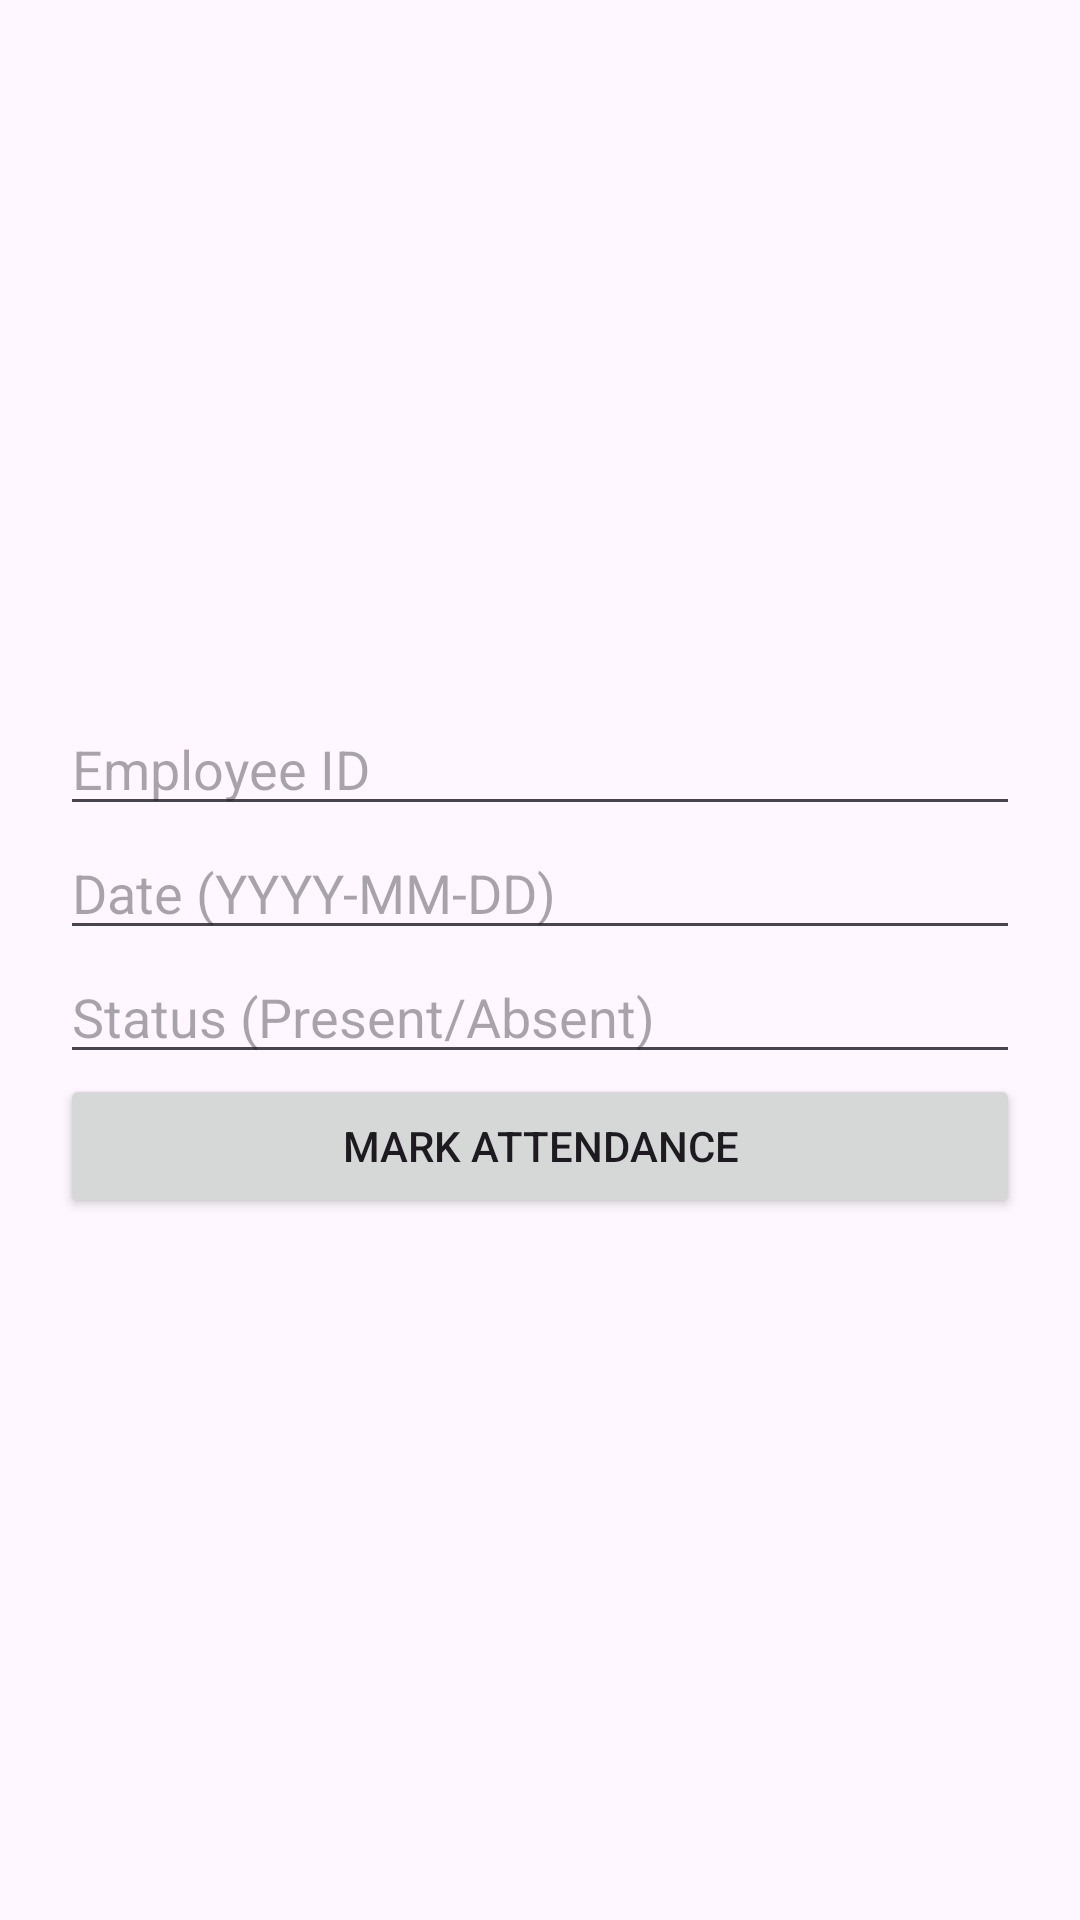

Write the Android layout XML for this screen, with the resource values it uses.
<!-- AndroidManifest.xml: application theme Theme.EmployeeAttendance -->
<!-- res/layout/activity_attendance.xml -->
<?xml version="1.0" encoding="utf-8"?>
<LinearLayout xmlns:android="http://schemas.android.com/apk/res/android"
    android:layout_width="match_parent"
    android:layout_height="match_parent"
    android:gravity="center"
    android:orientation="vertical"
    android:padding="20dp">

    <EditText
        android:id="@+id/editText_emp_id"
        android:layout_width="match_parent"
        android:layout_height="wrap_content"
        android:hint="Employee ID" />

    <EditText
        android:id="@+id/editText_date"
        android:layout_width="match_parent"
        android:layout_height="wrap_content"
        android:hint="Date (YYYY-MM-DD)" />

    <EditText
        android:id="@+id/editText_status"
        android:layout_width="match_parent"
        android:layout_height="wrap_content"
        android:hint="Status (Present/Absent)" />

    <Button
        android:id="@+id/button_mark_attendance"
        android:layout_width="match_parent"
        android:layout_height="wrap_content"
        android:text="Mark Attendance" />
</LinearLayout>
<!-- resources referenced by this layout -->
<resources>
  <style name="Theme.EmployeeAttendance" parent="Base.Theme.EmployeeAttendance" />
  <style name="Base.Theme.EmployeeAttendance" parent="Theme.Material3.DayNight.NoActionBar">
          
          
      </style>
</resources>
